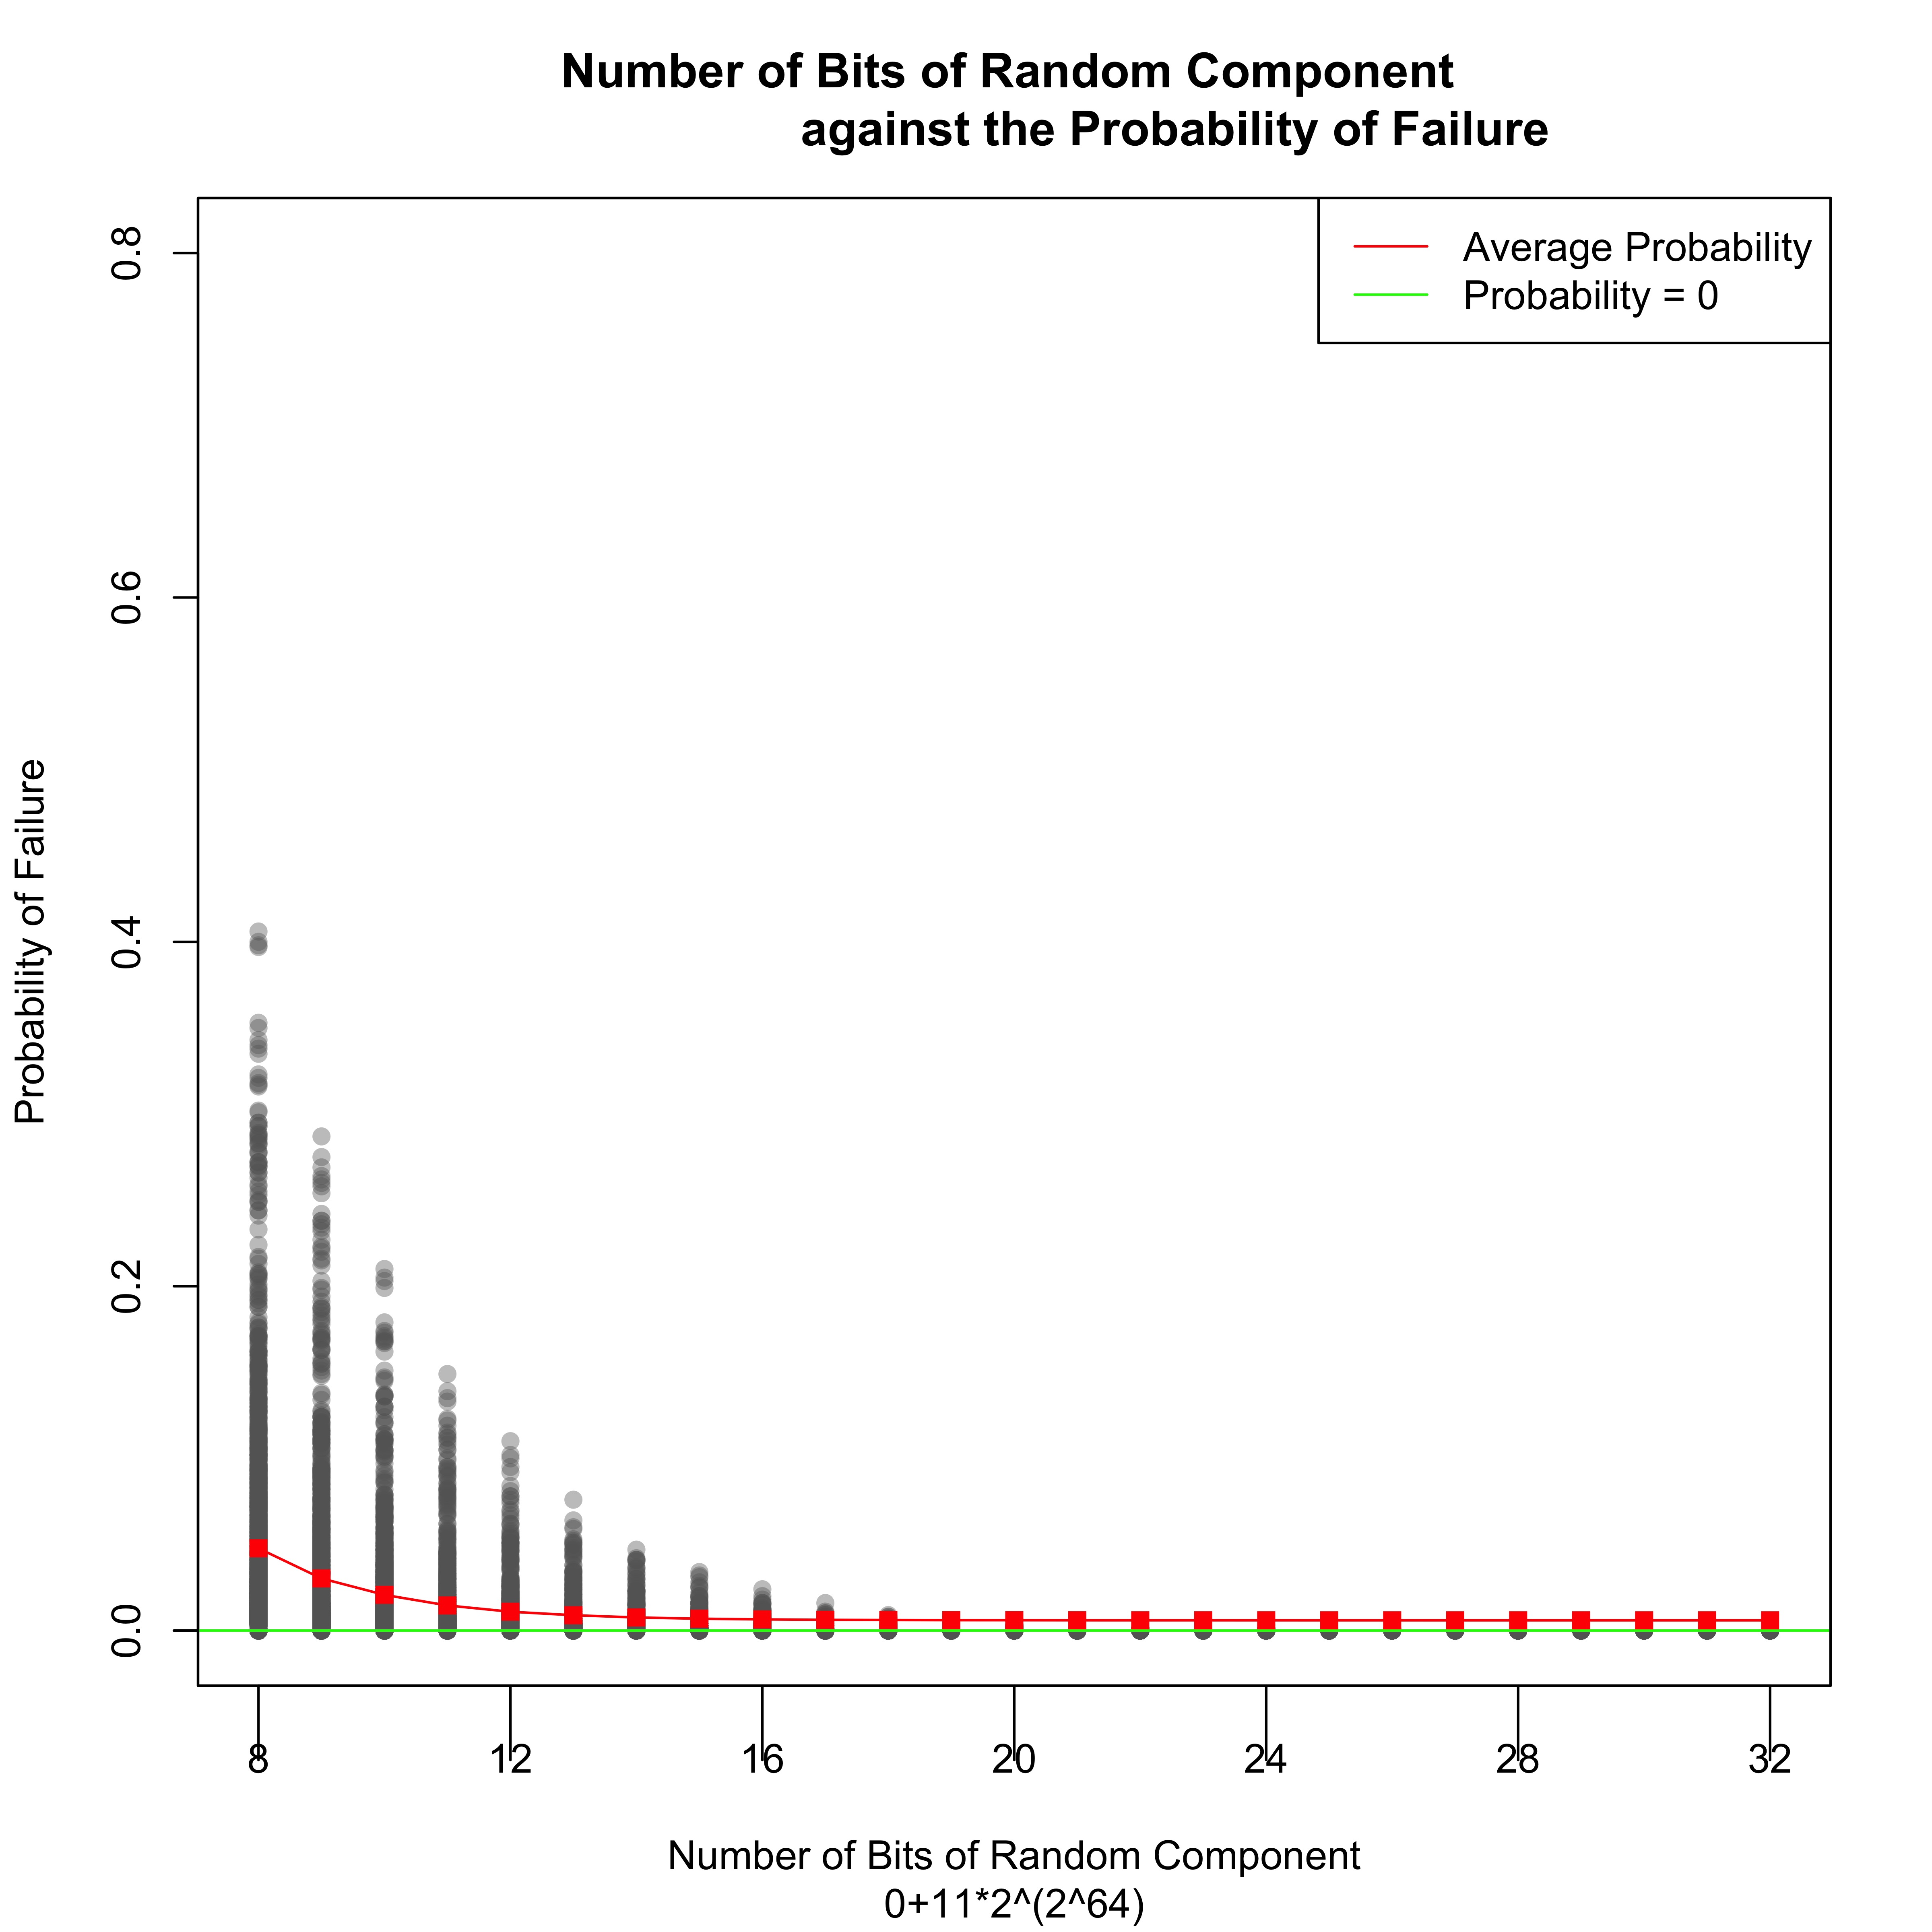

The data file committed next to this chart (first rows):
lenX, lenY, bits, proba
76, 75, 8, 0.012
76, 75, 9, 0.0
76, 75, 10, 0.003
76, 75, 11, 0.005
76, 75, 12, 0.002
76, 75, 13, 0.001
76, 75, 14, 0.0
76, 75, 15, 0.0
76, 75, 16, 0.0
76, 75, 17, 0.0
76, 75, 18, 0.0
76, 75, 19, 0.0
76, 75, 20, 0.0
76, 75, 21, 0.0
76, 75, 22, 0.0
76, 75, 23, 0.0
76, 75, 24, 0.0
76, 75, 25, 0.0
76, 75, 26, 0.0
76, 75, 27, 0.0
76, 75, 28, 0.0
76, 75, 29, 0.0
76, 75, 30, 0.0
76, 75, 31, 0.0
76, 75, 32, 0.0
76, 74, 8, 0.095
76, 74, 9, 0.058
76, 74, 10, 0.034
76, 74, 11, 0.023
76, 74, 12, 0.015
76, 74, 13, 0.007
76, 74, 14, 0.005
76, 74, 15, 0.003
76, 74, 16, 0.0
76, 74, 17, 0.002
76, 74, 18, 0.001
76, 74, 19, 0.0
76, 74, 20, 0.0
76, 74, 21, 0.0
76, 74, 22, 0.0
76, 74, 23, 0.0
76, 74, 24, 0.0
76, 74, 25, 0.0
76, 74, 26, 0.0
76, 74, 27, 0.0
76, 74, 28, 0.0
76, 74, 29, 0.0
76, 74, 30, 0.0
76, 74, 31, 0.0
76, 74, 32, 0.0
76, 73, 8, 0.044
76, 73, 9, 0.026
76, 73, 10, 0.008
76, 73, 11, 0.003
76, 73, 12, 0.004
76, 73, 13, 0.004
76, 73, 14, 0.0
76, 73, 15, 0.0
76, 73, 16, 0.0
76, 73, 17, 0.0
... 50,340 more rows
